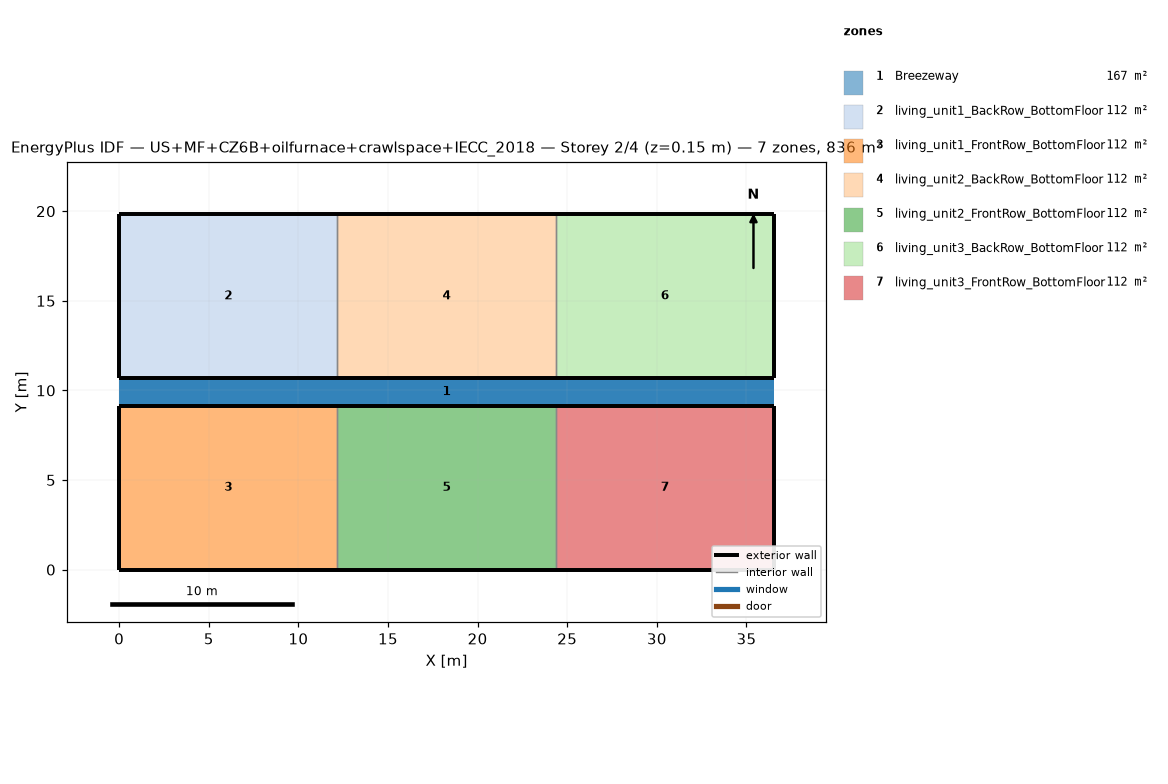
=== STOREY PLAN SPEC (per zone: floor XY polygon, exterior-wall plan segments, windows/doors) ===
zone 1: Breezeway  (167.0 m²)
  floor: (36.54, 9.16) (0.00, 9.16) (0.00, 10.68) (36.54, 10.68)
  floor: (36.54, 9.16) (0.00, 9.16) (0.00, 10.68) (36.54, 10.68)
  floor: (36.54, 9.16) (0.00, 9.16) (0.00, 10.68) (36.54, 10.68)
zone 2: living_unit1_BackRow_BottomFloor  (111.5 m²)
  floor: (12.18, 10.68) (0.00, 10.68) (0.00, 19.84) (12.18, 19.84)
  exterior wall: (0.00, 10.68) – (12.18, 10.68)  [12.2 m]
  exterior wall: (12.18, 19.84) – (0.00, 19.84)  [12.2 m]
  exterior wall: (0.00, 19.84) – (0.00, 10.68)  [9.2 m]
  interior walls: 1
zone 3: living_unit1_FrontRow_BottomFloor  (111.5 m²)
  floor: (12.18, 0.00) (0.00, 0.00) (0.00, 9.16) (12.18, 9.16)
  exterior wall: (0.00, 0.00) – (12.18, 0.00)  [12.2 m]
  exterior wall: (12.18, 9.16) – (0.00, 9.16)  [12.2 m]
  exterior wall: (0.00, 9.16) – (0.00, 0.00)  [9.2 m]
  interior walls: 1
zone 4: living_unit2_BackRow_BottomFloor  (111.5 m²)
  floor: (24.36, 10.68) (12.18, 10.68) (12.18, 19.84) (24.36, 19.84)
  exterior wall: (12.18, 10.68) – (24.36, 10.68)  [12.2 m]
  exterior wall: (24.36, 19.84) – (12.18, 19.84)  [12.2 m]
  interior walls: 2
zone 5: living_unit2_FrontRow_BottomFloor  (111.5 m²)
  floor: (24.36, 0.00) (12.18, 0.00) (12.18, 9.16) (24.36, 9.16)
  exterior wall: (12.18, 0.00) – (24.36, 0.00)  [12.2 m]
  exterior wall: (24.36, 9.16) – (12.18, 9.16)  [12.2 m]
  interior walls: 2
zone 6: living_unit3_BackRow_BottomFloor  (111.5 m²)
  floor: (36.54, 10.68) (24.36, 10.68) (24.36, 19.84) (36.54, 19.84)
  exterior wall: (24.36, 10.68) – (36.54, 10.68)  [12.2 m]
  exterior wall: (36.54, 10.68) – (36.54, 19.84)  [9.2 m]
  exterior wall: (36.54, 19.84) – (24.36, 19.84)  [12.2 m]
  interior walls: 1
zone 7: living_unit3_FrontRow_BottomFloor  (111.5 m²)
  floor: (36.54, 0.00) (24.36, 0.00) (24.36, 9.16) (36.54, 9.16)
  exterior wall: (24.36, 0.00) – (36.54, 0.00)  [12.2 m]
  exterior wall: (36.54, 0.00) – (36.54, 9.16)  [9.2 m]
  exterior wall: (36.54, 9.16) – (24.36, 9.16)  [12.2 m]
  interior walls: 1

=== DERIVED (storey summary) ===
Building: US+MF+CZ6B+oilfurnace+crawlspace+IECC_2018
Storey: 2 of 4  (floor level z = 0.15 m)
Storey gross floor area: 836.2 m²
Zones on this storey: 7
  - Breezeway: floor 167.0 m²
  - living_unit1_BackRow_BottomFloor: floor 111.5 m²; exterior wall 33.5 m (86.9 m²); WWR 0.0%
  - living_unit1_FrontRow_BottomFloor: floor 111.5 m²; exterior wall 33.5 m (86.9 m²); WWR 0.0%
  - living_unit2_BackRow_BottomFloor: floor 111.5 m²; exterior wall 24.4 m (63.1 m²); WWR 0.0%
  - living_unit2_FrontRow_BottomFloor: floor 111.5 m²; exterior wall 24.4 m (63.1 m²); WWR 0.0%
  - living_unit3_BackRow_BottomFloor: floor 111.5 m²; exterior wall 33.5 m (86.9 m²); WWR 0.0%
  - living_unit3_FrontRow_BottomFloor: floor 111.5 m²; exterior wall 33.5 m (86.9 m²); WWR 0.0%
Zone adjacency (shared interzone walls):
  - living_unit1_BackRow_BottomFloor ↔ living_unit2_BackRow_BottomFloor
  - living_unit1_FrontRow_BottomFloor ↔ living_unit2_FrontRow_BottomFloor
  - living_unit2_BackRow_BottomFloor ↔ living_unit3_BackRow_BottomFloor
  - living_unit2_FrontRow_BottomFloor ↔ living_unit3_FrontRow_BottomFloor